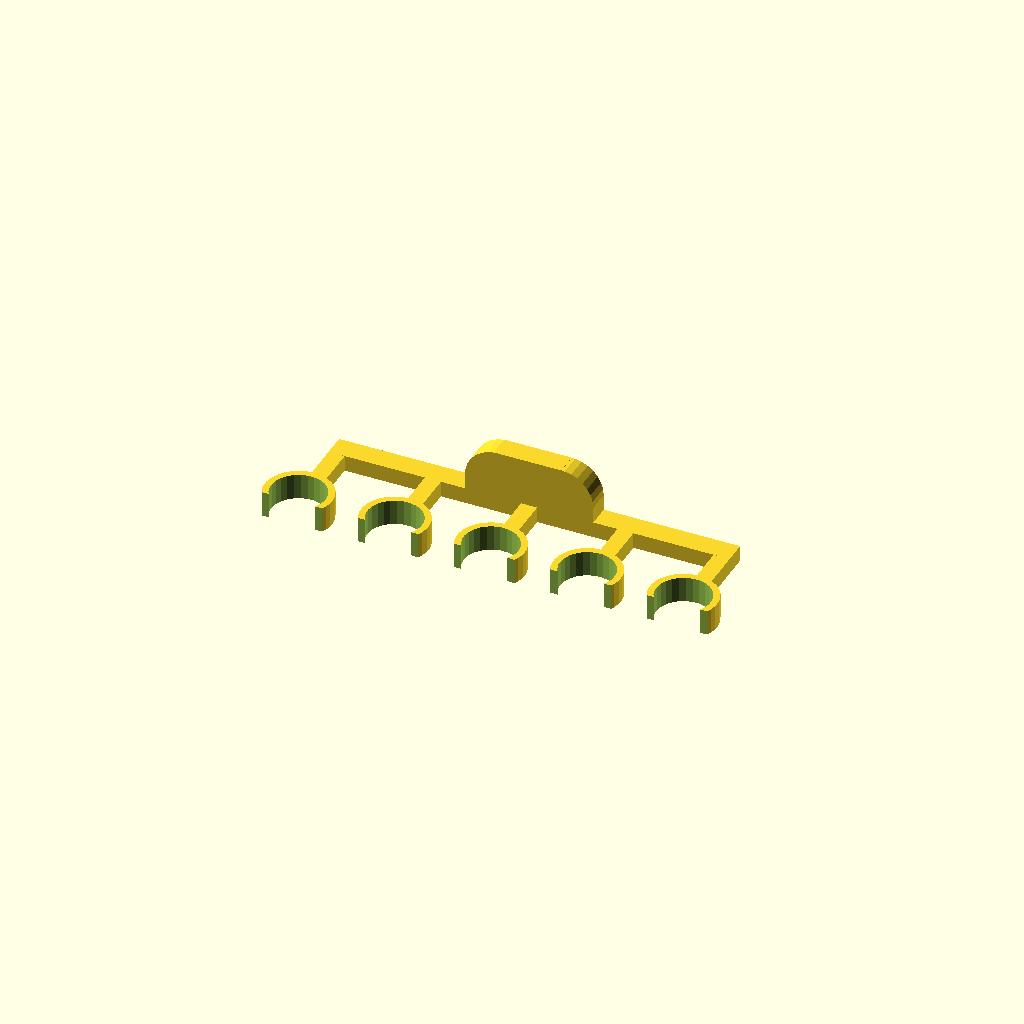
Cell 1: rendered with the file's own defaults.
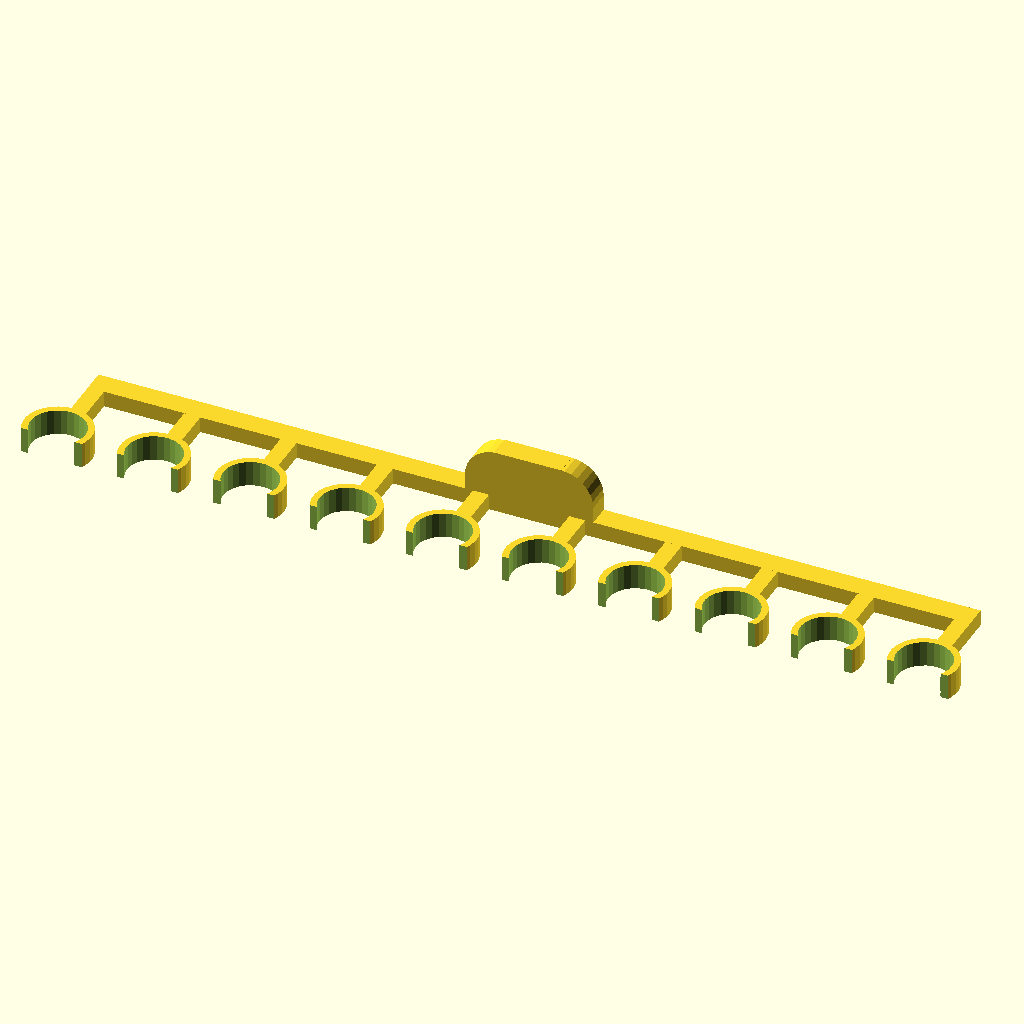
Cell 2: numberOfLines = 10 (everything else at default).
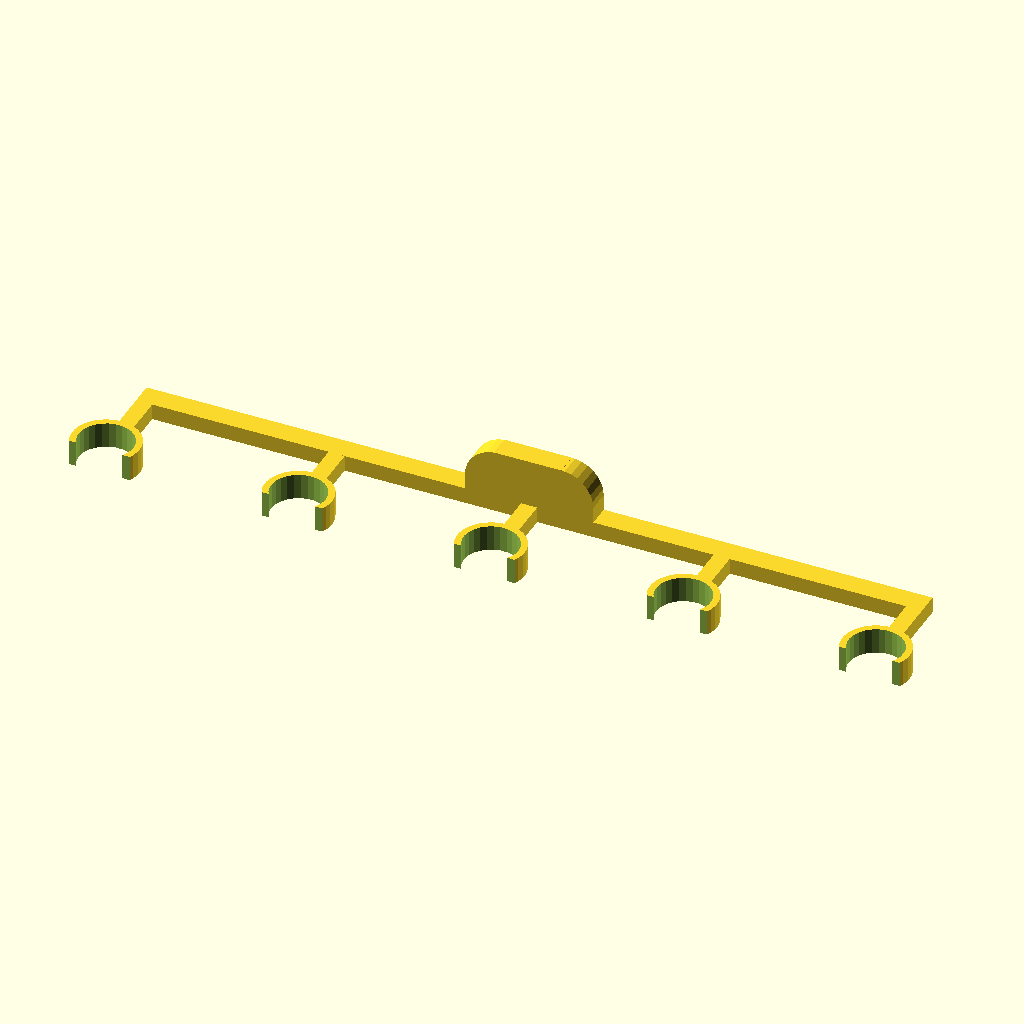
Cell 3: the same model with distanceApart = 60.
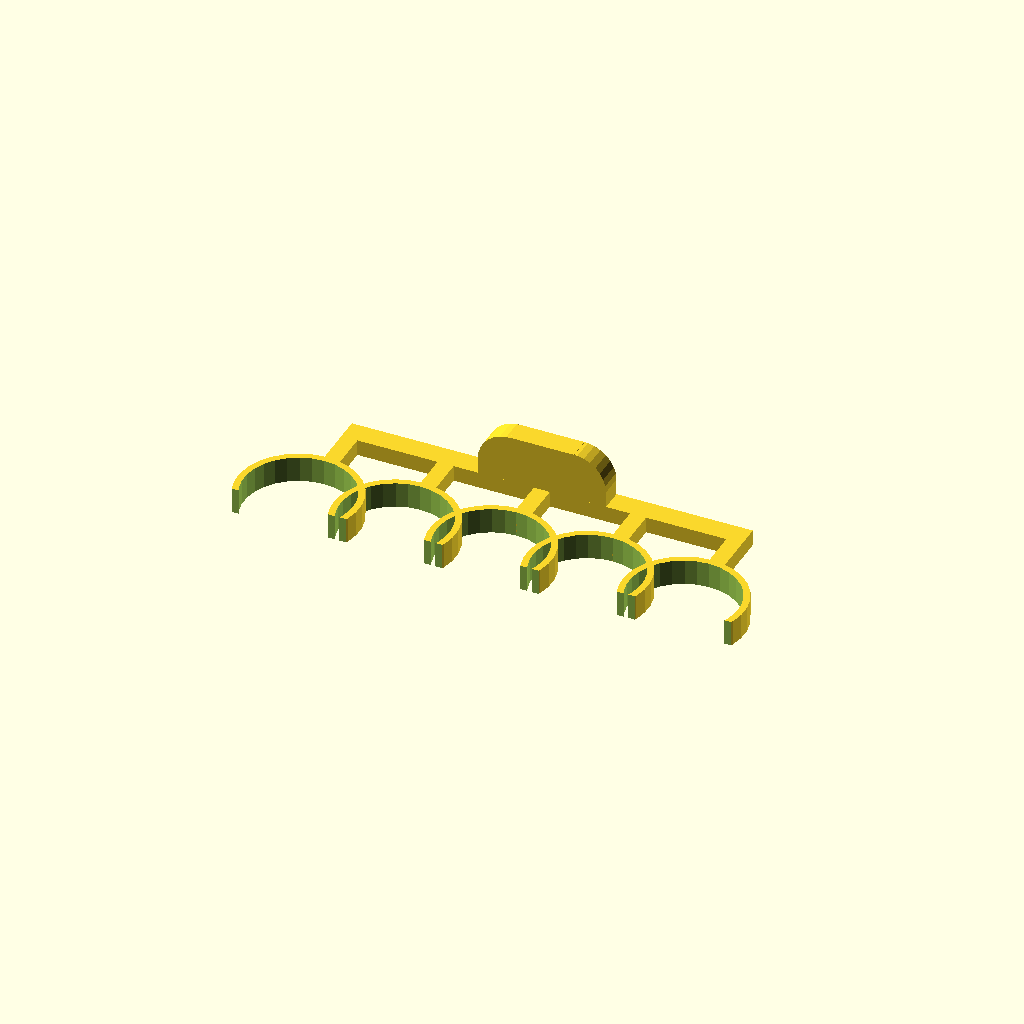
Cell 4: penDiameter = 34 (everything else at default).
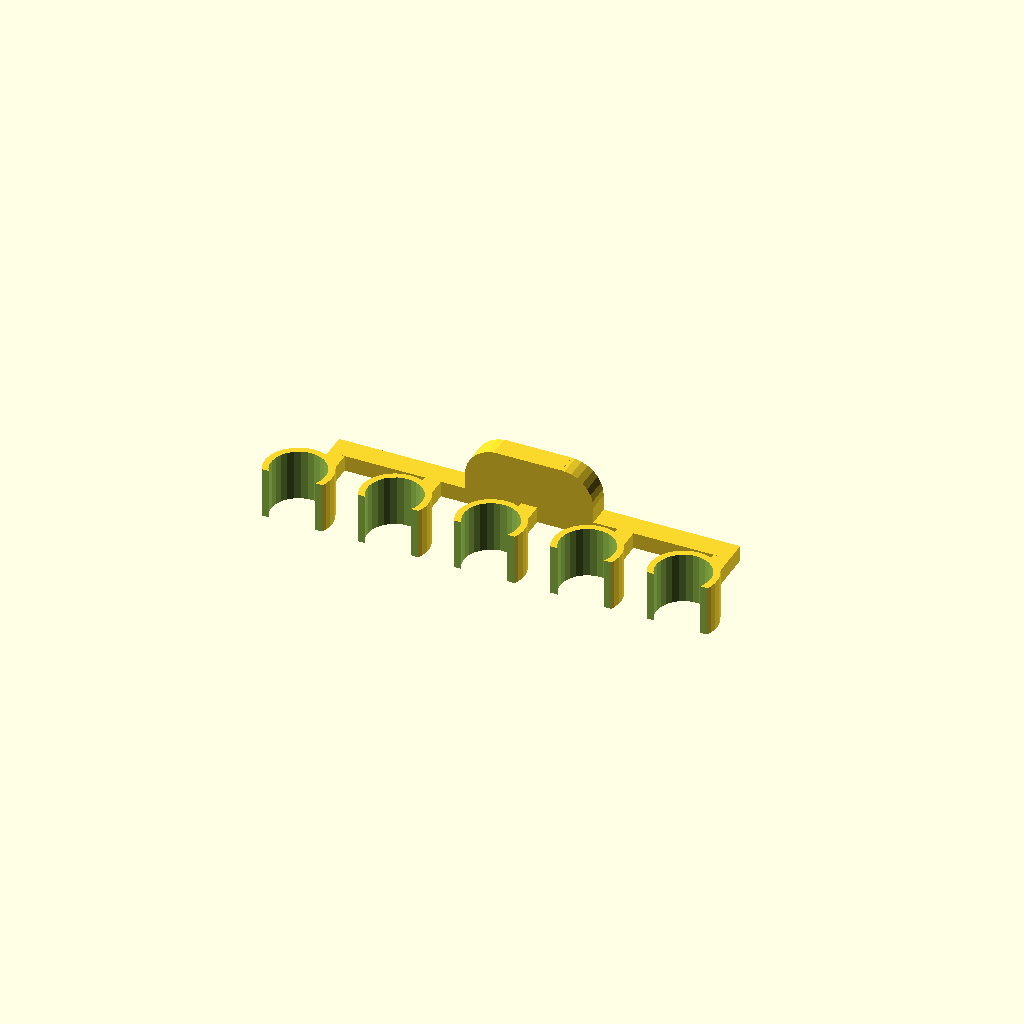
Cell 5: the same model with clampHeight = 16.
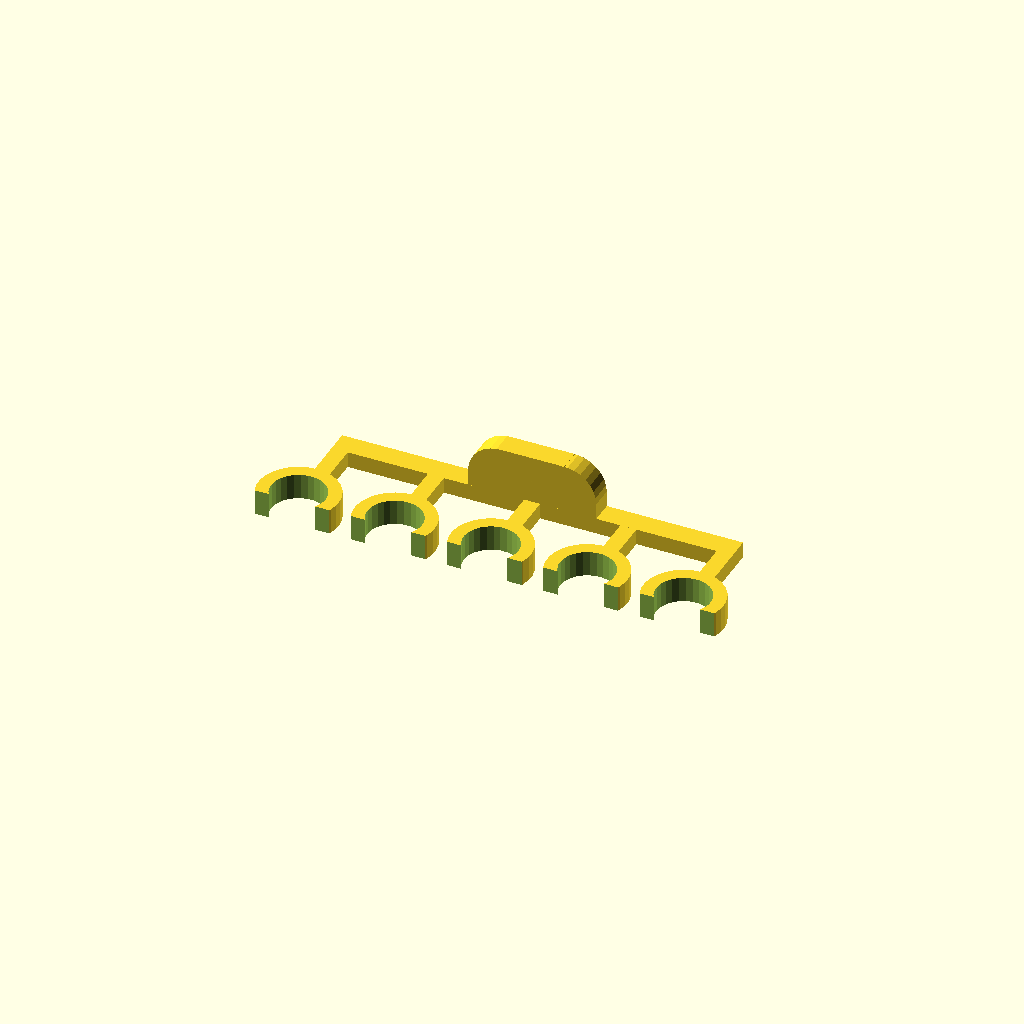
Cell 6: the same model with clampThickness = 4.
One fixed orthographic camera (rotation 55°, 0°, 25°; colour scheme Cornfield) for every cell.
The OpenSCAD source (inputs/thingiverse/files/thing-31741/Parallel-Line-Drawing-Tool-Parametric/ParallelLineJig.scad):
/*
 * Parallel Line Jig
 *
 * by Alex Franke (CodeCreations), Oct 2012
 * http://www.theFrankes.com
 * 
 * Licenced under Creative Commons Attribution - Non-Commercial - Share Alike 3.0 
 * 
 * INSTRUCTIONS: Choose some values in the "User-defined values" section, render, and print.
 *   It works well to hold the jig between your thumb and index finger as you pull it across 
 *   the drawing surface.  
 * 
 * THING: http://www.thingiverse.com/thing:31061
 * 
 * v1.00, Oct 3, 2012: Initial release. 
 *
 * TODO: 
 *   * Include keyholes for hanging 
 */

/////////////////////////////////////////////////////////////////////////////
// User-defined values... 
/////////////////////////////////////////////////////////////////////////////
numberOfLines   = 5;    // Total number of pen holders
distanceApart   = 30;   // The distance between parallel lines

penDiameter     = 17;   // The diameter of the writing implement
clampHeight     = 8;    // The height of the writing implement grips  
clampThickness  = 2;    // The thickness of the material that grips the writing implement
gripLength      = 2.5;  // The distance the grips wrap around the writing implements

frameThickness  = 5;    // The thickness of the bars that attach the grips to the handle
frameLength     = 15;   // The distance the grips extend from the handle

handleHeight    = 20;   // The height of the handle
handleThickness = 7;    // The thickness of the handle
handleLength    = 40;   // The length of the handle
handleRadius    = 10;   // The radius of the curve on the upper corners of the handle

rotation        = 0;    // The amount the entire piece will be rotated on the print bed. 


/////////////////////////////////////////////////////////////////////////////
// The code... 
/////////////////////////////////////////////////////////////////////////////

rotate([0,0,-90+rotation]) 
union() {

	clamps(); 
	
	translate([-penDiameter/2-clampThickness-frameLength,0,0]) 
		rotate([90,0,-90]) 
			handle(); 
}

module handle() {
	union() {
		translate([-handleLength/2,0,0]) 
			linear_extrude(height=handleThickness)
				polygon(points=[
					[0,0],
					[0,handleHeight-handleRadius],
					[handleRadius,handleHeight],
					[handleLength-handleRadius,handleHeight],
					[handleLength,handleHeight-handleRadius],
					[handleLength,0]
					]);

		for( i=[-1,1] ) {
			translate([(handleLength/2 - handleRadius)*i,handleHeight-handleRadius,0]) 
				difference() {
					cylinder(h=handleThickness, r=handleRadius);
					translate([0,-handleRadius/2,handleThickness/2]) 
						cube([handleRadius*2,handleRadius,handleThickness+1], center=true);
				}
		}

		translate([0,frameThickness/2,handleThickness/2]) 
		cube([distanceApart*(numberOfLines-1)+frameThickness,frameThickness,handleThickness], center=true);
	}
}

module clamps() {
	translate([-0.01, -((numberOfLines-1)*distanceApart)/2,0]) 
	for( i=[0:numberOfLines-1] ) {
		translate([0,distanceApart*i,0]) {
			union() {
				translate([0,0,clampHeight/2]) 
					rodClamp(penDiameter, clampThickness, clampHeight, penDiameter-gripLength);
				translate([-(frameLength+clampThickness+penDiameter)/2,0,frameThickness/2]) 
					cube([frameLength+clampThickness, frameThickness, frameThickness], center=true);
			}
		}
	}
}

// Taken from my SnapConnectors project
module rodClamp(rodDiameter=8, thickness=2, length=8, opening=6) {
	dist = sqrt( pow(rodDiameter/2,2) - pow(opening/2,2) );
	difference() {
		cylinder(h=length, r=rodDiameter/2 + thickness, center=true);
		cylinder(h=length+1, r=rodDiameter/2, center=true);
		translate([dist + (rodDiameter/2 + thickness +1)/2,0,0]) 
			cube([rodDiameter/2 + thickness +1,rodDiameter + thickness*2 +1,length+1], center=true);
	}
}
Customizer parameters (derived from the source; name, type, default, range or options):
numberOfLines: number, default 5
distanceApart: number, default 30
penDiameter: number, default 17
clampHeight: number, default 8
clampThickness: number, default 2
gripLength: number, default 2.5
frameThickness: number, default 5
frameLength: number, default 15
handleHeight: number, default 20
handleThickness: number, default 7
handleLength: number, default 40
handleRadius: number, default 10
rotation: number, default 0
